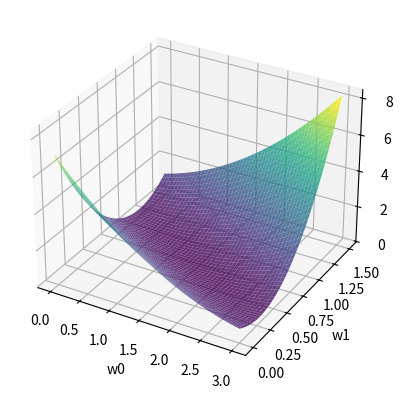

Recreate this plot in Python.
import numpy as np
import matplotlib.pyplot as plt
from mpl_toolkits.mplot3d import Axes3D

# sample data
X = np.array([1, 2, 3, 4, 5])
y = np.array([2.2, 2.8, 4.5, 3.7, 5.0])

# cost function surface
w0 = np.linspace(0, 3, 50)
w1 = np.linspace(0, 1.5, 50)
W0, W1 = np.meshgrid(w0, w1)
J = np.zeros_like(W0)

for i in range(W0.shape[0]):
    for j in range(W0.shape[1]):
        y_pred = W0[i,j] + W1[i,j]*X
        J[i,j] = np.mean((y - y_pred)**2)/2

fig = plt.figure()
ax = fig.add_subplot(111, projection='3d')
ax.plot_surface(W0, W1, J, cmap='viridis', alpha=0.8)
ax.set_xlabel('w0'); ax.set_ylabel('w1'); ax.set_zlabel('Cost')
plt.show()
